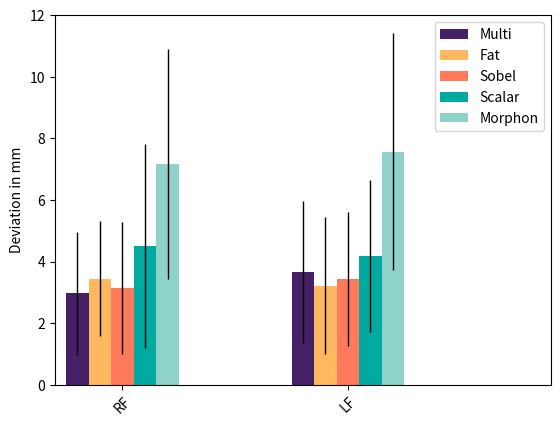

Reproduce this figure in Python.
import numpy as np
import matplotlib.pyplot as plt

fig = plt.figure(frameon =False)
ax = fig.add_subplot(111)

## the data
N = 2
multiMeans = [2.97, 3.67]
multiStd =   [2.00, 2.30]

sobelMeans = [3.15, 3.44]
sobelStd =   [2.15, 2.18]

scalarMeans = [4.52, 4.18]
scalarStd =   [3.31, 2.47]

fatMeans = [3.45, 3.22]
fatStd =   [1.86, 2.22]

nccMeans = [7.17, 7.57]
nccStd =   [3.73, 3.85]


tableau20 = [(31, 119, 180), (174, 199, 232), (255, 127, 14),(148, 103, 189),(44, 160, 44)]

hex = [ '#462066','#FFB85F', '#FF7A5A', '#00AAA0', '#8ED2C9']

# Scale the RGB values to the [0, 1] range, which is the format matplotlib accepts.    
for i in range(len(tableau20)):    
    r, g, b = tableau20[i]    
    tableau20[i] = (r / 255., g / 255., b / 255.)  
    

## necessary variables
ind = np.arange(N)                # the x locations for the groups
width = 0.10                      # the width of the bars

## the bars
rects1 = ax.bar(ind, multiMeans, width,
                color=hex[0],
                yerr=multiStd,
                error_kw=dict(elinewidth=1,ecolor='black'))

rects2 = ax.bar(ind+width, fatMeans, width,
                    color=hex[1],
                    yerr=fatStd,
                    error_kw=dict(elinewidth=1,ecolor='black'))

rects3 = ax.bar(ind+2*width, sobelMeans, width,
                    color=hex[2],
                    yerr=sobelStd,
                    error_kw=dict(elinewidth=1,ecolor='black'))

rects4 = ax.bar(ind+3*width, scalarMeans, width,
                    color=hex[3],
                    yerr=scalarStd,
                    error_kw=dict(elinewidth=1,ecolor='black'))

rects5 = ax.bar(ind+4*width, nccMeans, width,
                    color=hex[4],
                    yerr=nccStd,
                    error_kw=dict(elinewidth=1,ecolor='black'))

# axes and labels
ax.set_xlim(-width,len(ind)+width)
ax.set_ylim(0,12)
ax.set_ylabel('Deviation in mm')
ax.set_title('')
xTickMarks = ['RF', 'LF']
ax.set_xticks(ind+2*width)
xtickNames = ax.set_xticklabels(xTickMarks)
plt.setp(xtickNames, rotation=45, fontsize=10)


## add a legend
ax.legend( (rects1[0], rects2[0], rects3[0], rects4[0], rects5[0]), ('Multi', 'Fat', 'Sobel', 'Scalar', 'Morphon') )

plt.show()

